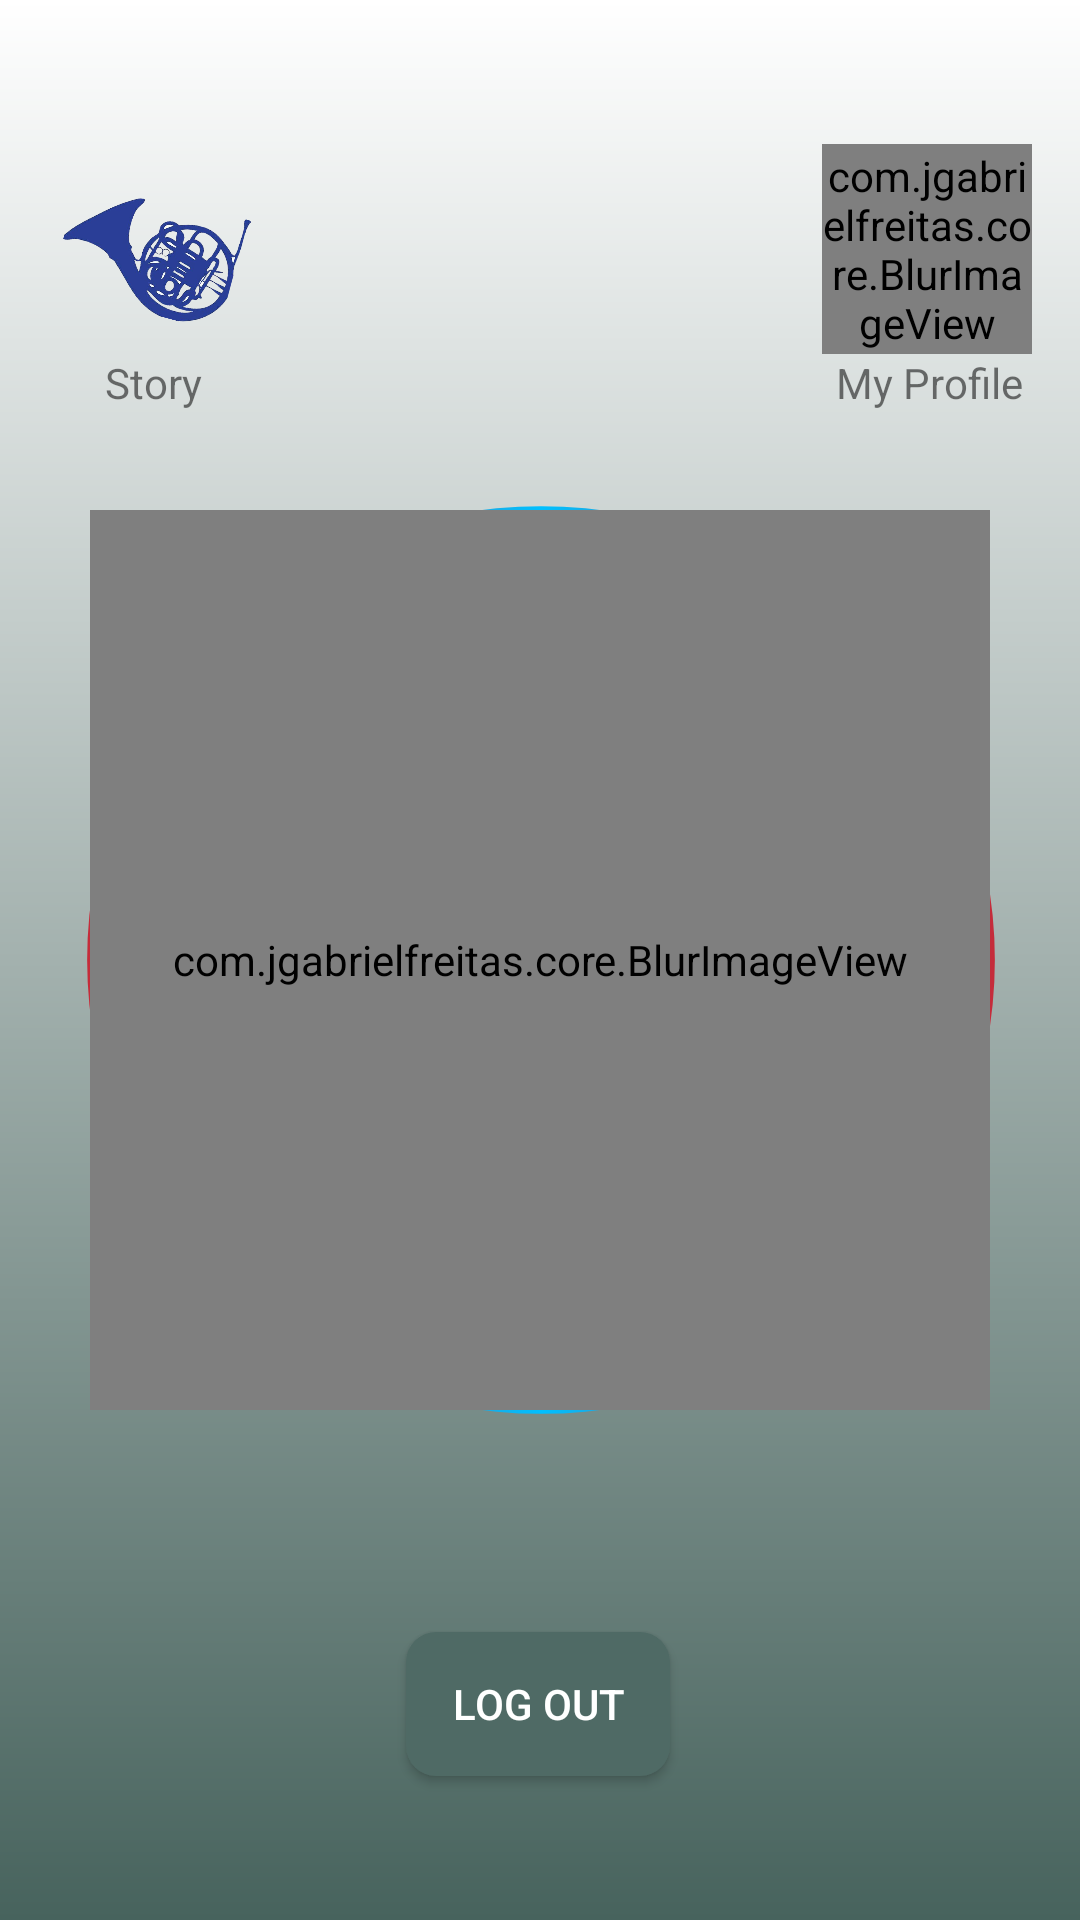

Produce the Android XML layout that renders to this screen, including the resource entries it uses.
<!-- AndroidManifest.xml: application theme AppTheme -->
<!-- res/layout/activity_home_page.xml -->
<?xml version="1.0" encoding="utf-8"?>
<androidx.constraintlayout.widget.ConstraintLayout xmlns:android="http://schemas.android.com/apk/res/android"
    xmlns:app="http://schemas.android.com/apk/res-auto"
    xmlns:tools="http://schemas.android.com/tools"
    android:layout_width="match_parent"
    android:layout_height="match_parent"
    android:background="@drawable/gradient_background"
    tools:context=".HomePageActivity"
    android:layoutDirection="ltr">

    <TextView
        android:id="@+id/xpPoints"
        android:layout_width="wrap_content"
        android:layout_height="wrap_content"
        android:gravity="center"
        android:text="@string/my_profile_text"
        app:layout_constraintEnd_toEndOf="@+id/profile_link_imageButton"
        app:layout_constraintHorizontal_bias="0.592"
        app:layout_constraintStart_toStartOf="@+id/profile_link_imageButton"
        app:layout_constraintTop_toBottomOf="@+id/profile_link_imageButton" />

    <TextView
        android:id="@+id/story_textView"
        android:layout_width="wrap_content"
        android:layout_height="wrap_content"
        android:gravity="center"
        android:text="@string/story_text"
        app:layout_constraintEnd_toEndOf="@+id/story_imageButton"
        app:layout_constraintStart_toStartOf="@+id/story_imageButton"
        app:layout_constraintTop_toBottomOf="@+id/story_imageButton" />

    <ImageButton
        android:id="@+id/mic_imageButton"
        android:layout_width="@dimen/mic_width"
        android:layout_height="@dimen/mic_height"
        android:background="@android:color/transparent"
        android:scaleType="centerCrop"
        app:layout_constraintBottom_toBottomOf="parent"
        app:layout_constraintEnd_toEndOf="parent"
        app:layout_constraintStart_toStartOf="parent"
        app:layout_constraintTop_toTopOf="parent"
        app:srcCompat="@drawable/mic_image_2" />

    <ImageButton
        android:id="@+id/profile_link_imageButton"
        android:layout_width="@dimen/upper_icon_width"
        android:layout_height="@dimen/upper_icon_height"
        android:layout_marginTop="@dimen/global_top_margin_type2"
        android:layout_marginEnd="@dimen/side_margin"
        android:background="@android:color/transparent"
        android:onClick="launchMyProfilePage"
        android:scaleType="centerCrop"
        app:layout_constraintEnd_toEndOf="parent"
        app:layout_constraintTop_toTopOf="parent"
        app:srcCompat="@drawable/profile_link_image_2" />

    <Button
        android:id="@+id/logOutBtn"
        style="@style/Widget.AppCompat.Button"
        android:layout_width="wrap_content"
        android:layout_height="wrap_content"
        android:layout_marginBottom="@dimen/global_bottom_margin"
        android:background="@drawable/custom_button"
        android:onClick="LogOut"
        android:scaleType="centerCrop"
        android:text="@string/log_out_text"
        android:textColor="@color/white"
        app:layout_constraintBottom_toBottomOf="parent"
        app:layout_constraintEnd_toEndOf="parent"
        app:layout_constraintHorizontal_bias="0.498"
        app:layout_constraintStart_toStartOf="parent" />

    <ImageButton
        android:id="@+id/story_imageButton"
        android:layout_width="@dimen/upper_icon_width"
        android:layout_height="@dimen/upper_icon_height"
        android:layout_marginStart="@dimen/side_margin"
        android:layout_marginTop="@dimen/global_top_margin_type2"
        android:background="@android:color/transparent"
        android:onClick="onClickOpenStory"
        android:scaleType="centerCrop"
        app:layout_constraintStart_toStartOf="parent"
        app:layout_constraintTop_toTopOf="parent"
        app:srcCompat="@drawable/keren_yaar2" />

    <ProgressBar
        android:id="@+id/record_animation"
        android:layout_width="@dimen/record_animation_width"
        android:layout_height="@dimen/record_animation_height"
        style="?android:attr/progressBarStyle"
        app:layout_constraintBottom_toBottomOf="parent"
        app:layout_constraintEnd_toEndOf="parent"
        app:layout_constraintStart_toStartOf="parent"
        app:layout_constraintTop_toTopOf="parent"
        android:progress="70"
        android:indeterminateDrawable="@drawable/circle_progress_bar"/>

    <ProgressBar
        android:id="@+id/record_animation2"
        android:layout_width="@dimen/record_animation2_width"
        android:layout_height="@dimen/record_animation2_height"
        style="?android:attr/progressBarStyle"
        app:layout_constraintBottom_toBottomOf="parent"
        app:layout_constraintEnd_toEndOf="parent"
        app:layout_constraintStart_toStartOf="parent"
        app:layout_constraintTop_toTopOf="parent"
        android:progress="70"
        android:indeterminateDrawable="@drawable/circle_progress_bar2"/>

    <com.jgabrielfreitas.core.BlurImageView
        android:id="@+id/blur_mic_image"
        android:layout_width="@dimen/mic_width"
        android:layout_height="@dimen/mic_height"
        android:background="@android:color/transparent"
        android:scaleType="centerCrop"
        android:src="@drawable/mic_image_2"
        app:layout_constraintBottom_toBottomOf="parent"
        app:layout_constraintEnd_toEndOf="parent"
        app:layout_constraintStart_toStartOf="parent"
        app:layout_constraintTop_toTopOf="parent" />

    <com.jgabrielfreitas.core.BlurImageView
        android:id="@+id/blur_profile_link_image"
        android:layout_width="@dimen/upper_icon_width"
        android:layout_height="@dimen/upper_icon_height"
        android:layout_marginTop="@dimen/global_top_margin_type2"
        android:layout_marginEnd="@dimen/side_margin"
        android:background="@android:color/transparent"
        android:scaleType="centerCrop"
        android:src="@drawable/profile_link_image_2"
        app:layout_constraintEnd_toEndOf="parent"
        app:layout_constraintTop_toTopOf="parent" />

    <androidx.recyclerview.widget.RecyclerView
        android:id="@+id/stroy_recycleView"
        android:layout_width="@dimen/recyclerview_home_page_width"
        android:layout_height="@dimen/recyclerview_home_page_height"
        app:layout_constraintStart_toStartOf="parent"
        app:layout_constraintTop_toBottomOf="@+id/story_textView" />

</androidx.constraintlayout.widget.ConstraintLayout>
<!-- resources referenced by this layout -->
<resources>
  <color name="white">#FFFFFF</color>
  <dimen name="global_bottom_margin">48dp</dimen>
  <dimen name="global_top_margin_type2">48dp</dimen>
  <dimen name="mic_height">300dp</dimen>
  <dimen name="mic_width">300dp</dimen>
  <dimen name="record_animation2_height">390dp</dimen>
  <dimen name="record_animation2_width">390dp</dimen>
  <dimen name="record_animation_height">320dp</dimen>
  <dimen name="record_animation_width">320dp</dimen>
  <dimen name="recyclerview_home_page_height">600dp</dimen>
  <dimen name="recyclerview_home_page_width">300dp</dimen>
  <dimen name="side_margin">16dp</dimen>
  <dimen name="upper_icon_height">70dp</dimen>
  <dimen name="upper_icon_width">70dp</dimen>
  <!-- drawable circle_progress_bar (drawable) -->
  <?xml version="1.0" encoding="utf-8"?>
  <rotate xmlns:android="http://schemas.android.com/apk/res/android"
      android:pivotX="50%"
      android:pivotY="50%"
  >
  
      <shape android:useLevel="false"
          android:shape="ring"
          android:thickness="18dp">
  
          <gradient android:endColor="#ff0000"
              android:centerColor="#00bfff"
              android:startColor="#ff0000"
              android:useLevel="false" />
  
      </shape>
  
  </rotate>
  <!-- drawable circle_progress_bar2 (drawable) -->
  <?xml version="1.0" encoding="utf-8"?>
  <rotate xmlns:android="http://schemas.android.com/apk/res/android"
      android:pivotX="50%"
      android:pivotY="50%"
      >
  
      <shape android:useLevel="false"
          android:shape="ring"
          android:thickness="12dp"
          android:innerRadiusRatio="2.8">
  
          <gradient android:endColor="#ff0000"
              android:centerColor="#00bfff"
              android:startColor="#ff0000"
              android:useLevel="false" />
  
      </shape>
  
  </rotate>
  <!-- drawable custom_button (drawable) -->
  <?xml version="1.0" encoding="utf-8"?>
  <shape xmlns:android="http://schemas.android.com/apk/res/android">
      <solid android:color="#4f6a65"/>
      <corners android:radius="10dp"/>
  
  </shape>
  <!-- drawable gradient_background (drawable) -->
  <?xml version="1.0" encoding="utf-8"?>
  <shape xmlns:android="http://schemas.android.com/apk/res/android"
      android:shape="rectangle">
  
      <gradient
          android:type="linear"
          android:startColor="@color/gunmetal"
          android:endColor="@color/white"
          android:angle="90"/>
  
  </shape>
  <!-- drawable keren_yaar2: png bitmap (drawable, 284849 bytes) -->
  <!-- drawable mic_image_2: png bitmap (drawable, 70046 bytes) -->
  <!-- drawable profile_link_image_2: png bitmap (drawable, 5306 bytes) -->
  <string name="log_out_text">Log Out</string>
  <string name="my_profile_text">My Profile</string>
  <string name="story_text">Story</string>
  <style name="AppTheme" parent="Theme.AppCompat.Light.NoActionBar">
          
          <item name="colorPrimary">@color/colorPrimary</item>
          <item name="colorPrimaryDark">@color/colorPrimaryDark</item>
          <item name="colorAccent">@color/colorAccent</item>
      </style>
  <color name="gunmetal">#47635d</color>
  <color name="colorPrimary">#008577</color>
  <color name="colorPrimaryDark">#00574B</color>
  <color name="colorAccent">#D81B60</color>
</resources>
